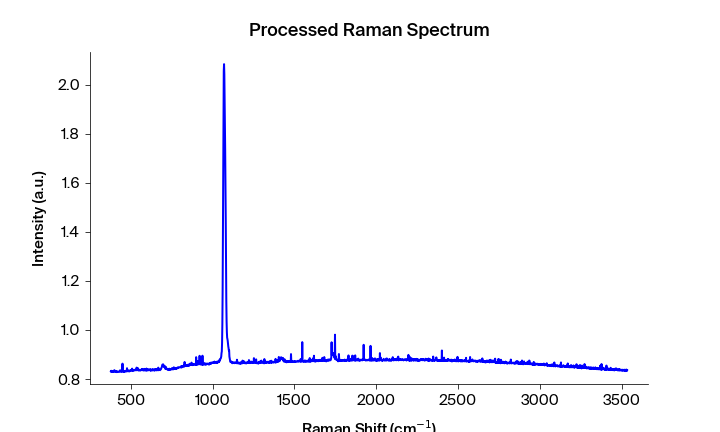

The table this chart was drawn from, first rows:
Pixels #, Intensity (a.u.), Wavelength (nm), Raman shift (cm-1), Raman shift (cm-1) adjusted, Filtered Intensity (a.u.), Baselined Filtered Intensity (a.u.)
0.0, 0.8309, 545.7, 471.5, 376.7, 0.8305, -0.009952
1.0, 0.8305, 545.7, 473.3, 378.6, 0.8305, -0.009952
2.0, 0.8337, 545.8, 475.2, 380.4, 0.8305, -0.009952
3.0, 0.8287, 545.9, 477, 382.3, 0.8305, -0.009952
4.0, 0.8298, 545.9, 478.8, 384.1, 0.83, -0.01048
5.0, 0.8308, 546, 480.7, 386, 0.83, -0.01048
6.0, 0.83, 546, 482.5, 387.9, 0.8305, -0.009953
7.0, 0.8314, 546.1, 484.4, 389.7, 0.8308, -0.00961
8.0, 0.8305, 546.1, 486.2, 391.6, 0.8305, -0.009953
9.0, 0.8331, 546.2, 488.1, 393.4, 0.8314, -0.009038
10.0, 0.8299, 546.2, 489.9, 395.3, 0.8321, -0.008353
11.0, 0.8321, 546.3, 491.7, 397.1, 0.8321, -0.008353
12.0, 0.8361, 546.3, 493.6, 399, 0.8306, -0.009795
13.0, 0.8306, 546.4, 495.4, 400.9, 0.8321, -0.008353
14.0, 0.8304, 546.5, 497.3, 402.7, 0.8306, -0.009795
15.0, 0.8336, 546.5, 499.1, 404.6, 0.8304, -0.01001
16.0, 0.8296, 546.6, 500.9, 406.4, 0.8304, -0.01001
17.0, 0.8301, 546.6, 502.8, 408.3, 0.8301, -0.01029
18.0, 0.8325, 546.7, 504.6, 410.1, 0.8296, -0.01084
19.0, 0.8287, 546.7, 506.4, 412, 0.8301, -0.01029
20.0, 0.828, 546.8, 508.3, 413.8, 0.8308, -0.009626
21.0, 0.8314, 546.8, 510.1, 415.7, 0.8289, -0.01156
22.0, 0.8308, 546.9, 511.9, 417.5, 0.8292, -0.01125
23.0, 0.8289, 546.9, 513.8, 419.4, 0.8292, -0.01125
24.0, 0.8292, 547, 515.6, 421.2, 0.8292, -0.01125
25.0, 0.8289, 547.1, 517.5, 423.1, 0.8292, -0.01125
26.0, 0.8298, 547.1, 519.3, 424.9, 0.8298, -0.01061
27.0, 0.8306, 547.2, 521.1, 426.8, 0.8298, -0.01061
28.0, 0.8305, 547.2, 523, 428.6, 0.8305, -0.00989
29.0, 0.8291, 547.3, 524.8, 430.5, 0.8306, -0.009871
30.0, 0.8308, 547.3, 526.6, 432.3, 0.8308, -0.009671
31.0, 0.8356, 547.4, 528.5, 434.2, 0.8316, -0.008789
32.0, 0.8348, 547.4, 530.3, 436, 0.8316, -0.008789
33.0, 0.8316, 547.5, 532.1, 437.9, 0.8334, -0.00702
34.0, 0.8301, 547.6, 534, 439.7, 0.8316, -0.00879
35.0, 0.8334, 547.6, 535.8, 441.6, 0.8305, -0.009904
36.0, 0.8301, 547.7, 537.6, 443.4, 0.8305, -0.009905
37.0, 0.8305, 547.7, 539.4, 445.3, 0.8334, -0.007062
38.0, 0.8334, 547.8, 541.3, 447.1, 0.8316, -0.008883
39.0, 0.8627, 547.8, 543.1, 449, 0.8331, -0.007344
40.0, 0.8316, 547.9, 544.9, 450.8, 0.8331, -0.007344
41.0, 0.8331, 547.9, 546.8, 452.7, 0.8316, -0.008884
42.0, 0.8288, 548, 548.6, 454.5, 0.8303, -0.0101
43.0, 0.8287, 548, 550.4, 456.4, 0.8303, -0.0101
44.0, 0.8303, 548.1, 552.2, 458.2, 0.8298, -0.01065
45.0, 0.8311, 548.2, 554.1, 460, 0.8303, -0.0101
46.0, 0.8298, 548.2, 555.9, 461.9, 0.8311, -0.009349
47.0, 0.8325, 548.3, 557.7, 463.7, 0.832, -0.008411
48.0, 0.8332, 548.3, 559.6, 465.6, 0.832, -0.008411
49.0, 0.832, 548.4, 561.4, 467.4, 0.832, -0.008412
50.0, 0.8307, 548.4, 563.2, 469.3, 0.832, -0.008412
51.0, 0.8307, 548.5, 565, 471.1, 0.832, -0.008413
52.0, 0.8336, 548.5, 566.9, 472.9, 0.8321, -0.008336
53.0, 0.8321, 548.6, 568.7, 474.8, 0.8322, -0.008292
54.0, 0.844, 548.7, 570.5, 476.6, 0.8336, -0.006879
55.0, 0.8322, 548.7, 572.3, 478.5, 0.8322, -0.008293
56.0, 0.8365, 548.8, 574.1, 480.3, 0.8322, -0.008293
57.0, 0.8312, 548.8, 576, 482.2, 0.8321, -0.008345
58.0, 0.8315, 548.9, 577.8, 484, 0.8321, -0.008345
59.0, 0.8321, 548.9, 579.6, 485.8, 0.8321, -0.008346
... 1,988 more rows
